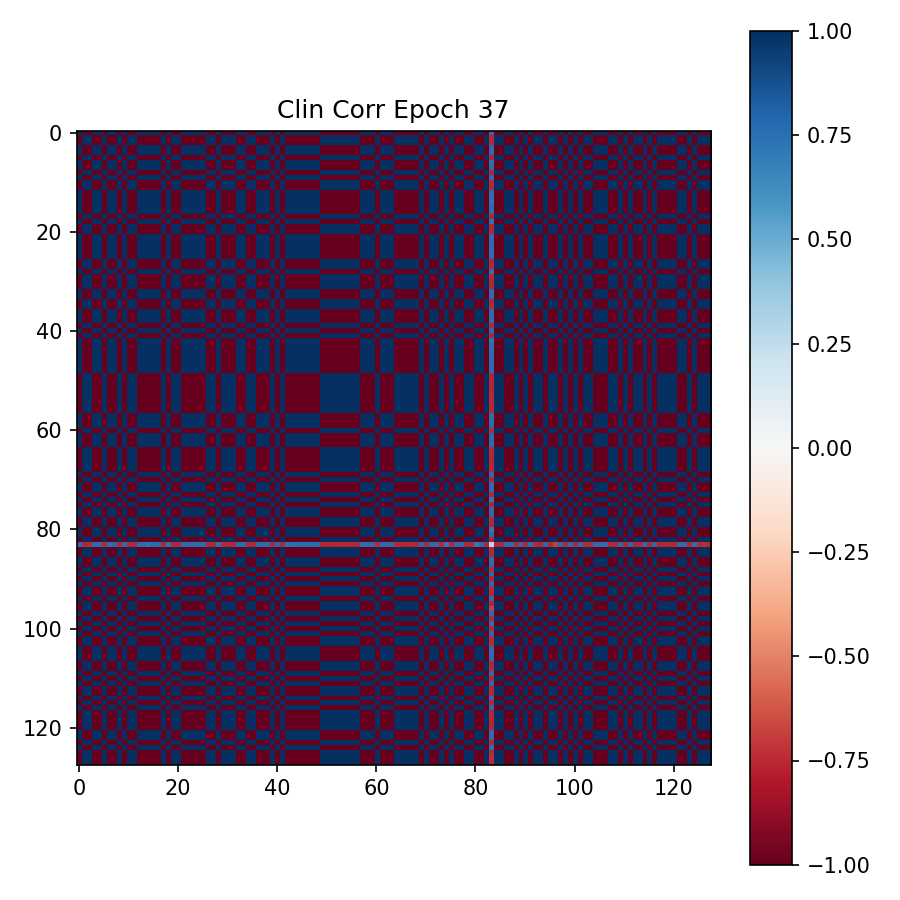

Data behind this chart, as committed beside it:
9.999980926513671875e-01, -9.999979734420776367e-01, -9.999855756759643555e-01, 9.999981522560119629e-01, 9.999986886978149414e-01, -9.999983310699462891e-01, 9.999794363975524902e-01, 9.999989271163940430e-01, -9.999964833259582520e-01, 9.999959468841552734e-01, -9.999949932098388672e-01, -9.999987483024597168e-01, 9.999980926513671875e-01, 9.999973177909851074e-01, 9.999415874481201172e-01, 9.999977350234985352e-01, 9.999976754188537598e-01, -9.999979734420776367e-01, 9.999456405639648438e-01, -9.999989271163940430e-01, -9.999988079071044922e-01, 9.999850392341613770e-01, 9.999971985816955566e-01, 9.999983906745910645e-01
-9.999979734420776367e-01, 9.999979138374328613e-01, 9.999847412109375000e-01, -9.999981522560119629e-01, -9.999986290931701660e-01, 9.999983310699462891e-01, -9.999783635139465332e-01, -9.999989271163940430e-01, 9.999963641166687012e-01, -9.999959468841552734e-01, 9.999946951866149902e-01, 9.999987483024597168e-01, -9.999980330467224121e-01, -9.999972581863403320e-01, -9.999381899833679199e-01, -9.999976754188537598e-01, -9.999976158142089844e-01, 9.999978542327880859e-01, -9.999426007270812988e-01, 9.999989271163940430e-01, 9.999989271163940430e-01, -9.999842643737792969e-01, -9.999970793724060059e-01, -9.999983906745910645e-01
-9.999855756759643555e-01, 9.999847412109375000e-01, 9.998896121978759766e-01, -9.999860525131225586e-01, -9.999908208847045898e-01, 9.999881386756896973e-01, -9.998430609703063965e-01, -9.999918937683105469e-01, 9.999742507934570312e-01, -9.999701976776123047e-01, 9.999616146087646484e-01, 9.999908804893493652e-01, -9.999853372573852539e-01, -9.999803304672241211e-01, -9.995543360710144043e-01, -9.999833106994628906e-01, -9.999823570251464844e-01, 9.999846816062927246e-01, -9.995853900909423828e-01, 9.999921917915344238e-01, 9.999911189079284668e-01, -9.998863935470581055e-01, -9.999791383743286133e-01, -9.999877810478210449e-01
9.999981522560119629e-01, -9.999981522560119629e-01, -9.999860525131225586e-01, 9.999982118606567383e-01, 9.999988079071044922e-01, -9.999983906745910645e-01, 9.999802112579345703e-01, 9.999989867210388184e-01, -9.999967217445373535e-01, 9.999961853027343750e-01, -9.999951124191284180e-01, -9.999987483024597168e-01, 9.999981522560119629e-01, 9.999974370002746582e-01, 9.999436140060424805e-01, 9.999977946281433105e-01, 9.999977350234985352e-01, -9.999979138374328613e-01, 9.999474883079528809e-01, -9.999990463256835938e-01, -9.999989271163940430e-01, 9.999856352806091309e-01, 9.999973177909851074e-01, 9.999984502792358398e-01
9.999986886978149414e-01, -9.999986290931701660e-01, -9.999908208847045898e-01, 9.999988079071044922e-01, 9.999991655349731445e-01, -9.999989271163940430e-01, 9.999870061874389648e-01, 9.999993443489074707e-01, -9.999977946281433105e-01, 9.999974370002746582e-01, -9.999966621398925781e-01, -9.999991655349731445e-01, 9.999986886978149414e-01, 9.999982714653015137e-01, 9.999629855155944824e-01, 9.999985098838806152e-01, 9.999985098838806152e-01, -9.999986290931701660e-01, 9.999655485153198242e-01, -9.999993443489074707e-01, -9.999992847442626953e-01, 9.999905824661254883e-01, 9.999982714653015137e-01, 9.999989271163940430e-01
-9.999983310699462891e-01, 9.999983310699462891e-01, 9.999881386756896973e-01, -9.999983906745910645e-01, -9.999989271163940430e-01, 9.999986886978149414e-01, -9.999831914901733398e-01, -9.999991655349731445e-01, 9.999971985816955566e-01, -9.999967813491821289e-01, 9.999958276748657227e-01, 9.999990463256835938e-01, -9.999983906745910645e-01, -9.999977946281433105e-01, -9.999520182609558105e-01, -9.999982118606567383e-01, -9.999980926513671875e-01, 9.999983310699462891e-01, -9.999554753303527832e-01, 9.999991059303283691e-01, 9.999992251396179199e-01, -9.999878406524658203e-01, -9.999977350234985352e-01, -9.999986886978149414e-01
9.999794363975524902e-01, -9.999783635139465332e-01, -9.998430609703063965e-01, 9.999802112579345703e-01, 9.999870061874389648e-01, -9.999831914901733398e-01, 9.997767210006713867e-01, 9.999886155128479004e-01, -9.999634623527526855e-01, 9.999576210975646973e-01, -9.999456405639648438e-01, -9.999870657920837402e-01, 9.999793767929077148e-01, 9.999722838401794434e-01, 9.993661642074584961e-01, 9.999763369560241699e-01, 9.999750256538391113e-01, -9.999783635139465332e-01, 9.994103312492370605e-01, -9.999890327453613281e-01, -9.999874830245971680e-01, 9.998384714126586914e-01, 9.999704360961914062e-01, 9.999827742576599121e-01
9.999989271163940430e-01, -9.999989271163940430e-01, -9.999918937683105469e-01, 9.999989867210388184e-01, 9.999993443489074707e-01, -9.999991655349731445e-01, 9.999886155128479004e-01, 9.999995231628417969e-01, -9.999980926513671875e-01, 9.999978542327880859e-01, -9.999971985816955566e-01, -9.999994635581970215e-01, 9.999989867210388184e-01, 9.999986290931701660e-01, 9.999670982360839844e-01, 9.999987483024597168e-01, 9.999987483024597168e-01, -9.999988675117492676e-01, 9.999694228172302246e-01, -9.999994635581970215e-01, -9.999994635581970215e-01, 9.999917149543762207e-01, 9.999985098838806152e-01, 9.999991655349731445e-01
-9.999964833259582520e-01, 9.999963641166687012e-01, 9.999742507934570312e-01, -9.999967217445373535e-01, -9.999977946281433105e-01, 9.999971985816955566e-01, -9.999634623527526855e-01, -9.999980926513671875e-01, 9.999940395355224609e-01, -9.999930858612060547e-01, 9.999910593032836914e-01, 9.999977946281433105e-01, -9.999964833259582520e-01, -9.999953508377075195e-01, -9.998962283134460449e-01, -9.999960660934448242e-01, -9.999958872795104980e-01, 9.999963045120239258e-01, -9.999034404754638672e-01, 9.999980926513671875e-01, 9.999979734420776367e-01, -9.999735951423645020e-01, -9.999951720237731934e-01, -9.999971389770507812e-01
9.999959468841552734e-01, -9.999959468841552734e-01, -9.999701976776123047e-01, 9.999961853027343750e-01, 9.999974370002746582e-01, -9.999967813491821289e-01, 9.999576210975646973e-01, 9.999978542327880859e-01, -9.999930858612060547e-01, 9.999919533729553223e-01, -9.999896883964538574e-01, -9.999974966049194336e-01, 9.999960064888000488e-01, 9.999946951866149902e-01, 9.998793601989746094e-01, 9.999954104423522949e-01, 9.999952912330627441e-01, -9.999958276748657227e-01, 9.998878240585327148e-01, -9.999978542327880859e-01, -9.999976158142089844e-01, 9.999693632125854492e-01, 9.999943375587463379e-01, 9.999967813491821289e-01
-9.999949932098388672e-01, 9.999946951866149902e-01, 9.999616146087646484e-01, -9.999951124191284180e-01, -9.999966621398925781e-01, 9.999958276748657227e-01, -9.999456405639648438e-01, -9.999971985816955566e-01, 9.999910593032836914e-01, -9.999896883964538574e-01, 9.999867677688598633e-01, 9.999967217445373535e-01, -9.999948740005493164e-01, -9.999930858612060547e-01, -9.998453855514526367e-01, -9.999941587448120117e-01, -9.999939799308776855e-01, 9.999946355819702148e-01, -9.998561739921569824e-01, 9.999971985816955566e-01, 9.999969005584716797e-01, -9.999605417251586914e-01, -9.999927878379821777e-01, -9.999957680702209473e-01
-9.999987483024597168e-01, 9.999987483024597168e-01, 9.999908804893493652e-01, -9.999987483024597168e-01, -9.999991655349731445e-01, 9.999990463256835938e-01, -9.999870657920837402e-01, -9.999994635581970215e-01, 9.999977946281433105e-01, -9.999974966049194336e-01, 9.999967217445373535e-01, 9.999992251396179199e-01, -9.999986886978149414e-01, -9.999982714653015137e-01, -9.999632239341735840e-01, -9.999985098838806152e-01, -9.999985098838806152e-01, 9.999986290931701660e-01, -9.999657869338989258e-01, 9.999993443489074707e-01, 9.999992847442626953e-01, -9.999905824661254883e-01, -9.999982714653015137e-01, -9.999989867210388184e-01
9.999980926513671875e-01, -9.999980330467224121e-01, -9.999853372573852539e-01, 9.999981522560119629e-01, 9.999986886978149414e-01, -9.999983906745910645e-01, 9.999793767929077148e-01, 9.999989867210388184e-01, -9.999964833259582520e-01, 9.999960064888000488e-01, -9.999948740005493164e-01, -9.999986886978149414e-01, 9.999980330467224121e-01, 9.999973177909851074e-01, 9.999411702156066895e-01, 9.999977350234985352e-01, 9.999976158142089844e-01, -9.999979138374328613e-01, 9.999452829360961914e-01, -9.999989271163940430e-01, -9.999988079071044922e-01, 9.999850392341613770e-01, 9.999971389770507812e-01, 9.999983906745910645e-01
9.999973177909851074e-01, -9.999972581863403320e-01, -9.999803304672241211e-01, 9.999974370002746582e-01, 9.999982714653015137e-01, -9.999977946281433105e-01, 9.999722838401794434e-01, 9.999986290931701660e-01, -9.999953508377075195e-01, 9.999946951866149902e-01, -9.999930858612060547e-01, -9.999982714653015137e-01, 9.999973177909851074e-01, 9.999963641166687012e-01, 9.999207854270935059e-01, 9.999969005584716797e-01, 9.999968409538269043e-01, -9.999971985816955566e-01, 9.999262690544128418e-01, -9.999985098838806152e-01, -9.999983906745910645e-01, 9.999797940254211426e-01, 9.999962449073791504e-01, 9.999977946281433105e-01
9.999415874481201172e-01, -9.999381899833679199e-01, -9.995543360710144043e-01, 9.999436140060424805e-01, 9.999629855155944824e-01, -9.999520182609558105e-01, 9.993661642074584961e-01, 9.999670982360839844e-01, -9.998962283134460449e-01, 9.998793601989746094e-01, -9.998453855514526367e-01, -9.999632239341735840e-01, 9.999411702156066895e-01, 9.999207854270935059e-01, 9.982031583786010742e-01, 9.999325871467590332e-01, 9.999286532402038574e-01, -9.999384880065917969e-01, 9.983280897140502930e-01, -9.999688267707824707e-01, -9.999641180038452148e-01, 9.995414614677429199e-01, 9.999155402183532715e-01, 9.999508857727050781e-01
9.999977350234985352e-01, -9.999976754188537598e-01, -9.999833106994628906e-01, 9.999977946281433105e-01, 9.999985098838806152e-01, -9.999982118606567383e-01, 9.999763369560241699e-01, 9.999987483024597168e-01, -9.999960660934448242e-01, 9.999954104423522949e-01, -9.999941587448120117e-01, -9.999985098838806152e-01, 9.999977350234985352e-01, 9.999969005584716797e-01, 9.999325871467590332e-01, 9.999973773956298828e-01, 9.999973177909851074e-01, -9.999976158142089844e-01, 9.999374151229858398e-01, -9.999987483024597168e-01, -9.999986290931701660e-01, 9.999828338623046875e-01, 9.999967813491821289e-01, 9.999981522560119629e-01
9.999976754188537598e-01, -9.999976158142089844e-01, -9.999823570251464844e-01, 9.999977350234985352e-01, 9.999985098838806152e-01, -9.999980926513671875e-01, 9.999750256538391113e-01, 9.999987483024597168e-01, -9.999958872795104980e-01, 9.999952912330627441e-01, -9.999939799308776855e-01, -9.999985098838806152e-01, 9.999976158142089844e-01, 9.999968409538269043e-01, 9.999286532402038574e-01, 9.999973177909851074e-01, 9.999971985816955566e-01, -9.999975562095642090e-01, 9.999336600303649902e-01, -9.999987483024597168e-01, -9.999987483024597168e-01, 9.999818801879882812e-01, 9.999967217445373535e-01, 9.999980330467224121e-01
-9.999979734420776367e-01, 9.999978542327880859e-01, 9.999846816062927246e-01, -9.999979138374328613e-01, -9.999986290931701660e-01, 9.999983310699462891e-01, -9.999783635139465332e-01, -9.999988675117492676e-01, 9.999963045120239258e-01, -9.999958276748657227e-01, 9.999946355819702148e-01, 9.999986290931701660e-01, -9.999979138374328613e-01, -9.999971985816955566e-01, -9.999384880065917969e-01, -9.999976158142089844e-01, -9.999975562095642090e-01, 9.999977946281433105e-01, -9.999426603317260742e-01, 9.999988675117492676e-01, 9.999987483024597168e-01, -9.999842047691345215e-01, -9.999970793724060059e-01, -9.999982118606567383e-01
9.999456405639648438e-01, -9.999426007270812988e-01, -9.995853900909423828e-01, 9.999474883079528809e-01, 9.999655485153198242e-01, -9.999554753303527832e-01, 9.994103312492370605e-01, 9.999694228172302246e-01, -9.999034404754638672e-01, 9.998878240585327148e-01, -9.998561739921569824e-01, -9.999657869338989258e-01, 9.999452829360961914e-01, 9.999262690544128418e-01, 9.983280897140502930e-01, 9.999374151229858398e-01, 9.999336600303649902e-01, -9.999426603317260742e-01, 9.984444975852966309e-01, -9.999710917472839355e-01, -9.999666810035705566e-01, 9.995734691619873047e-01, 9.999215006828308105e-01, 9.999542832374572754e-01
-9.999989271163940430e-01, 9.999989271163940430e-01, 9.999921917915344238e-01, -9.999990463256835938e-01, -9.999993443489074707e-01, 9.999991059303283691e-01, -9.999890327453613281e-01, -9.999994635581970215e-01, 9.999980926513671875e-01, -9.999978542327880859e-01, 9.999971985816955566e-01, 9.999993443489074707e-01, -9.999989271163940430e-01, -9.999985098838806152e-01, -9.999688267707824707e-01, -9.999987483024597168e-01, -9.999987483024597168e-01, 9.999988675117492676e-01, -9.999710917472839355e-01, 9.999994039535522461e-01, 9.999994039535522461e-01, -9.999919533729553223e-01, -9.999985098838806152e-01, -9.999991059303283691e-01
-9.999988079071044922e-01, 9.999989271163940430e-01, 9.999911189079284668e-01, -9.999989271163940430e-01, -9.999992847442626953e-01, 9.999992251396179199e-01, -9.999874830245971680e-01, -9.999994635581970215e-01, 9.999979734420776367e-01, -9.999976158142089844e-01, 9.999969005584716797e-01, 9.999992847442626953e-01, -9.999988079071044922e-01, -9.999983906745910645e-01, -9.999641180038452148e-01, -9.999986290931701660e-01, -9.999987483024597168e-01, 9.999987483024597168e-01, -9.999666810035705566e-01, 9.999994039535522461e-01, 9.999994039535522461e-01, -9.999909400939941406e-01, -9.999983906745910645e-01, -9.999991655349731445e-01
9.999850392341613770e-01, -9.999842643737792969e-01, -9.998863935470581055e-01, 9.999856352806091309e-01, 9.999905824661254883e-01, -9.999878406524658203e-01, 9.998384714126586914e-01, 9.999917149543762207e-01, -9.999735951423645020e-01, 9.999693632125854492e-01, -9.999605417251586914e-01, -9.999905824661254883e-01, 9.999850392341613770e-01, 9.999797940254211426e-01, 9.995414614677429199e-01, 9.999828338623046875e-01, 9.999818801879882812e-01, -9.999842047691345215e-01, 9.995734691619873047e-01, -9.999919533729553223e-01, -9.999909400939941406e-01, 9.998831152915954590e-01, 9.999785423278808594e-01, 9.999874830245971680e-01
9.999971985816955566e-01, -9.999970793724060059e-01, -9.999791383743286133e-01, 9.999973177909851074e-01, 9.999982714653015137e-01, -9.999977350234985352e-01, 9.999704360961914062e-01, 9.999985098838806152e-01, -9.999951720237731934e-01, 9.999943375587463379e-01, -9.999927878379821777e-01, -9.999982714653015137e-01, 9.999971389770507812e-01, 9.999962449073791504e-01, 9.999155402183532715e-01, 9.999967813491821289e-01, 9.999967217445373535e-01, -9.999970793724060059e-01, 9.999215006828308105e-01, -9.999985098838806152e-01, -9.999983906745910645e-01, 9.999785423278808594e-01, 9.999960064888000488e-01, 9.999976754188537598e-01
9.999983906745910645e-01, -9.999983906745910645e-01, -9.999877810478210449e-01, 9.999984502792358398e-01, 9.999989271163940430e-01, -9.999986886978149414e-01, 9.999827742576599121e-01, 9.999991655349731445e-01, -9.999971389770507812e-01, 9.999967813491821289e-01, -9.999957680702209473e-01, -9.999989867210388184e-01, 9.999983906745910645e-01, 9.999977946281433105e-01, 9.999508857727050781e-01, 9.999981522560119629e-01, 9.999980330467224121e-01, -9.999982118606567383e-01, 9.999542832374572754e-01, -9.999991059303283691e-01, -9.999991655349731445e-01, 9.999874830245971680e-01, 9.999976754188537598e-01, 9.999986290931701660e-01
9.999837279319763184e-01, -9.999827742576599121e-01, -9.998749494552612305e-01, 9.999842047691345215e-01, 9.999896287918090820e-01, -9.999865889549255371e-01, 9.998222589492797852e-01, 9.999908804893493652e-01, -9.999709725379943848e-01, 9.999662041664123535e-01, -9.999567270278930664e-01, -9.999897480010986328e-01, 9.999835491180419922e-01, 9.999778270721435547e-01, 9.994953870773315430e-01, 9.999811649322509766e-01, 9.999801516532897949e-01, -9.999827742576599121e-01, 9.995304942131042480e-01, -9.999912381172180176e-01, -9.999901056289672852e-01, 9.998713731765747070e-01, 9.999764561653137207e-01, 9.999863505363464355e-01
9.999989271163940430e-01, -9.999989867210388184e-01, -9.999921321868896484e-01, 9.999990463256835938e-01, 9.999992847442626953e-01, -9.999991655349731445e-01, 9.999889135360717773e-01, 9.999995231628417969e-01, -9.999981522560119629e-01, 9.999978542327880859e-01, -9.999972581863403320e-01, -9.999994039535522461e-01, 9.999989271163940430e-01, 9.999985098838806152e-01, 9.999682903289794922e-01, 9.999987483024597168e-01, 9.999988079071044922e-01, -9.999988079071044922e-01, 9.999703764915466309e-01, -9.999994039535522461e-01, -9.999994635581970215e-01, 9.999918937683105469e-01, 9.999985098838806152e-01, 9.999991655349731445e-01
-9.999983310699462891e-01, 9.999983310699462891e-01, 9.999874234199523926e-01, -9.999983906745910645e-01, -9.999989271163940430e-01, 9.999986290931701660e-01, -9.999821782112121582e-01, -9.999992251396179199e-01, 9.999970197677612305e-01, -9.999966621398925781e-01, 9.999956488609313965e-01, 9.999989271163940430e-01, -9.999983310699462891e-01, -9.999977350234985352e-01, -9.999492168426513672e-01, -9.999980926513671875e-01, -9.999980330467224121e-01, 9.999982118606567383e-01, -9.999526739120483398e-01, 9.999991655349731445e-01, 9.999991059303283691e-01, -9.999870657920837402e-01, -9.999976754188537598e-01, -9.999985694885253906e-01
-9.999988079071044922e-01, 9.999987483024597168e-01, 9.999911785125732422e-01, -9.999988675117492676e-01, -9.999992251396179199e-01, 9.999991059303283691e-01, -9.999874830245971680e-01, -9.999994635581970215e-01, 9.999979138374328613e-01, -9.999976158142089844e-01, 9.999969005584716797e-01, 9.999992847442626953e-01, -9.999988079071044922e-01, -9.999983906745910645e-01, -9.999644160270690918e-01, -9.999986290931701660e-01, -9.999985694885253906e-01, 9.999986886978149414e-01, -9.999669790267944336e-01, 9.999994039535522461e-01, 9.999993443489074707e-01, -9.999909400939941406e-01, -9.999983310699462891e-01, -9.999990463256835938e-01
9.999762177467346191e-01, -9.999749660491943359e-01, -9.998184442520141602e-01, 9.999770522117614746e-01, 9.999849796295166016e-01, -9.999805092811584473e-01, 9.997417330741882324e-01, 9.999867081642150879e-01, -9.999577403068542480e-01, 9.999509453773498535e-01, -9.999369978904724121e-01, -9.999850988388061523e-01, 9.999761581420898438e-01, 9.999678134918212891e-01, 9.992672204971313477e-01, 9.999726414680480957e-01, 9.999709725379943848e-01, -9.999749660491943359e-01, 9.993183016777038574e-01, -9.999873638153076172e-01, -9.999853968620300293e-01, 9.998133182525634766e-01, 9.999656677246093750e-01, 9.999800920486450195e-01
-9.999952912330627441e-01, 9.999949932098388672e-01, 9.999638795852661133e-01, -9.999954700469970703e-01, -9.999969005584716797e-01, 9.999960660934448242e-01, -9.999487996101379395e-01, -9.999973773956298828e-01, 9.999915957450866699e-01, -9.999903440475463867e-01, 9.999875426292419434e-01, 9.999970197677612305e-01, -9.999952316284179688e-01, -9.999935030937194824e-01, -9.998543858528137207e-01, -9.999945163726806641e-01, -9.999943375587463379e-01, 9.999950528144836426e-01, -9.998645782470703125e-01, 9.999974370002746582e-01, 9.999970793724060059e-01, -9.999628663063049316e-01, -9.999932050704956055e-01, -9.999959468841552734e-01
-9.999971985816955566e-01, 9.999971389770507812e-01, 9.999788999557495117e-01, -9.999972581863403320e-01, -9.999982118606567383e-01, 9.999976754188537598e-01, -9.999700784683227539e-01, -9.999985098838806152e-01, 9.999949932098388672e-01, -9.999942779541015625e-01, 9.999926686286926270e-01, 9.999982118606567383e-01, -9.999971985816955566e-01, -9.999960660934448242e-01, -9.999145269393920898e-01, -9.999966621398925781e-01, -9.999966621398925781e-01, 9.999970197677612305e-01, -9.999204874038696289e-01, 9.999983906745910645e-01, 9.999982714653015137e-01, -9.999782443046569824e-01, -9.999960660934448242e-01, -9.999976158142089844e-01
-9.999985694885253906e-01, 9.999985098838806152e-01, 9.999893307685852051e-01, -9.999986290931701660e-01, -9.999991655349731445e-01, 9.999988675117492676e-01, -9.999848604202270508e-01, -9.999992251396179199e-01, 9.999974966049194336e-01, -9.999971389770507812e-01, 9.999962449073791504e-01, 9.999991655349731445e-01, -9.999985694885253906e-01, -9.999980926513671875e-01, -9.999568462371826172e-01, -9.999982714653015137e-01, -9.999983906745910645e-01, 9.999984502792358398e-01, -9.999599456787109375e-01, 9.999992251396179199e-01, 9.999992847442626953e-01, -9.999890327453613281e-01, -9.999980330467224121e-01, -9.999988079071044922e-01
9.999961853027343750e-01, -9.999960660934448242e-01, -9.999712705612182617e-01, 9.999963045120239258e-01, 9.999975562095642090e-01, -9.999968409538269043e-01, 9.999591112136840820e-01, 9.999979734420776367e-01, -9.999933242797851562e-01, 9.999922513961791992e-01, -9.999900460243225098e-01, -9.999976158142089844e-01, 9.999962449073791504e-01, 9.999948740005493164e-01, 9.998838901519775391e-01, 9.999956488609313965e-01, 9.999954700469970703e-01, -9.999959468841552734e-01, 9.998918771743774414e-01, -9.999979734420776367e-01, -9.999977946281433105e-01, 9.999705553054809570e-01, 9.999946355819702148e-01, 9.999969005584716797e-01
9.999977946281433105e-01, -9.999977350234985352e-01, -9.999834299087524414e-01, 9.999978542327880859e-01, 9.999986290931701660e-01, -9.999982118606567383e-01, 9.999765753746032715e-01, 9.999988079071044922e-01, -9.999960660934448242e-01, 9.999955296516418457e-01, -9.999942779541015625e-01, -9.999985098838806152e-01, 9.999977350234985352e-01, 9.999970197677612305e-01, 9.999331235885620117e-01, 9.999973773956298828e-01, 9.999973773956298828e-01, -9.999976754188537598e-01, 9.999377727508544922e-01, -9.999987483024597168e-01, -9.999987483024597168e-01, 9.999830126762390137e-01, 9.999968409538269043e-01, 9.999981522560119629e-01
-9.999967813491821289e-01, 9.999966621398925781e-01, 9.999763369560241699e-01, -9.999969005584716797e-01, -9.999979138374328613e-01, 9.999973773956298828e-01, -9.999663829803466797e-01, -9.999982118606567383e-01, 9.999945163726806641e-01, -9.999935030937194824e-01, 9.999917745590209961e-01, 9.999979138374328613e-01, -9.999967217445373535e-01, -9.999957084655761719e-01, -9.999045133590698242e-01, -9.999963045120239258e-01, -9.999961853027343750e-01, 9.999966025352478027e-01, -9.999111890792846680e-01, 9.999982118606567383e-01, 9.999980926513671875e-01, -9.999757409095764160e-01, -9.999954700469970703e-01, -9.999973773956298828e-01
-9.999942779541015625e-01, 9.999939799308776855e-01, 9.999563694000244141e-01, -9.999945163726806641e-01, -9.999963641166687012e-01, 9.999953508377075195e-01, -9.999381303787231445e-01, -9.999967217445373535e-01, 9.999898672103881836e-01, -9.999881386756896973e-01, 9.999848008155822754e-01, 9.999963641166687012e-01, -9.999942779541015625e-01, -9.999922513961791992e-01, -9.998241066932678223e-01, -9.999934434890747070e-01, -9.999930262565612793e-01, 9.999939203262329102e-01, -9.998363256454467773e-01, 9.999968409538269043e-01, 9.999964237213134766e-01, -9.999551773071289062e-01, -9.999917745590209961e-01, -9.999952316284179688e-01
9.999988675117492676e-01, -9.999988675117492676e-01, -9.999916553497314453e-01, 9.999989271163940430e-01, 9.999993443489074707e-01, -9.999992251396179199e-01, 9.999881982803344727e-01, 9.999994635581970215e-01, -9.999980330467224121e-01, 9.999977946281433105e-01, -9.999970793724060059e-01, -9.999993443489074707e-01, 9.999988675117492676e-01, 9.999985098838806152e-01, 9.999662637710571289e-01, 9.999987483024597168e-01, 9.999987483024597168e-01, -9.999988079071044922e-01, 9.999686479568481445e-01, -9.999994635581970215e-01, -9.999994635581970215e-01, 9.999914169311523438e-01, 9.999985098838806152e-01, 9.999991059303283691e-01
9.999985098838806152e-01, -9.999986290931701660e-01, -9.999895691871643066e-01, 9.999986290931701660e-01, 9.999990463256835938e-01, -9.999988675117492676e-01, 9.999850988388061523e-01, 9.999993443489074707e-01, -9.999975562095642090e-01, 9.999971389770507812e-01, -9.999963045120239258e-01, -9.999991655349731445e-01, 9.999986290931701660e-01, 9.999980330467224121e-01, 9.999576807022094727e-01, 9.999983906745910645e-01, 9.999983310699462891e-01, -9.999985098838806152e-01, 9.999606609344482422e-01, -9.999992847442626953e-01, -9.999992251396179199e-01, 9.999892115592956543e-01, 9.999980926513671875e-01, 9.999988079071044922e-01
9.999930262565612793e-01, -9.999926090240478516e-01, -9.999464154243469238e-01, 9.999931454658508301e-01, 9.999955296516418457e-01, -9.999942779541015625e-01, 9.999238848686218262e-01, 9.999961256980895996e-01, -9.999876022338867188e-01, 9.999855756759643555e-01, -9.999814033508300781e-01, -9.999954700469970703e-01, 9.999928474426269531e-01, 9.999905228614807129e-01, 9.997841715812683105e-01, 9.999918341636657715e-01, 9.999915361404418945e-01, -9.999926090240478516e-01, 9.997990727424621582e-01, -9.999961256980895996e-01, -9.999957680702209473e-01, 9.999448657035827637e-01, 9.999898076057434082e-01, 9.999940991401672363e-01
-9.999986290931701660e-01, 9.999986886978149414e-01, 9.999904036521911621e-01, -9.999987483024597168e-01, -9.999991655349731445e-01, 9.999989271163940430e-01, -9.999865293502807617e-01, -9.999993443489074707e-01, 9.999977350234985352e-01, -9.999973773956298828e-01, 9.999966621398925781e-01, 9.999992251396179199e-01, -9.999987483024597168e-01, -9.999982714653015137e-01, -9.999614953994750977e-01, -9.999984502792358398e-01, -9.999985694885253906e-01, 9.999985694885253906e-01, -9.999641776084899902e-01, 9.999992847442626953e-01, 9.999993443489074707e-01, -9.999902248382568359e-01, -9.999981522560119629e-01, -9.999989271163940430e-01
9.999982118606567383e-01, -9.999982714653015137e-01, -9.999874234199523926e-01, 9.999983906745910645e-01, 9.999988675117492676e-01, -9.999985694885253906e-01, 9.999822974205017090e-01, 9.999992251396179199e-01, -9.999970197677612305e-01, 9.999965429306030273e-01, -9.999956488609313965e-01, -9.999988675117492676e-01, 9.999983310699462891e-01, 9.999976754188537598e-01, 9.999494552612304688e-01, 9.999979734420776367e-01, 9.999979734420776367e-01, -9.999982714653015137e-01, 9.999529719352722168e-01, -9.999991655349731445e-01, -9.999990463256835938e-01, 9.999871253967285156e-01, 9.999976158142089844e-01, 9.999986290931701660e-01
-9.999973177909851074e-01, 9.999971389770507812e-01, 9.999795556068420410e-01, -9.999973773956298828e-01, -9.999982714653015137e-01, 9.999977946281433105e-01, -9.999710321426391602e-01, -9.999985694885253906e-01, 9.999952316284179688e-01, -9.999945163726806641e-01, 9.999929666519165039e-01, 9.999982118606567383e-01, -9.999972581863403320e-01, -9.999963045120239258e-01, -9.999175667762756348e-01, -9.999967813491821289e-01, -9.999967813491821289e-01, 9.999971389770507812e-01, -9.999233484268188477e-01, 9.999984502792358398e-01, 9.999983310699462891e-01, -9.999790191650390625e-01, -9.999960660934448242e-01, -9.999977350234985352e-01
9.999387264251708984e-01, -9.999352693557739258e-01, -9.995326995849609375e-01, 9.999408721923828125e-01, 9.999611973762512207e-01, -9.999498128890991211e-01, 9.993354678153991699e-01, 9.999655485153198242e-01, -9.998912215232849121e-01, 9.998735785484313965e-01, -9.998379945755004883e-01, -9.999614357948303223e-01, 9.999383091926574707e-01, 9.999169111251831055e-01, 9.981160163879394531e-01, 9.999293684959411621e-01, 9.999252557754516602e-01, -9.999353885650634766e-01, 9.982471466064453125e-01, -9.999672770500183105e-01, -9.999624490737915039e-01, 9.995192885398864746e-01, 9.999114871025085449e-01, 9.999485015869140625e-01
9.999985098838806152e-01, -9.999985098838806152e-01, -9.999887943267822266e-01, 9.999985694885253906e-01, 9.999989867210388184e-01, -9.999987483024597168e-01, 9.999840855598449707e-01, 9.999992251396179199e-01, -9.999973177909851074e-01, 9.999969005584716797e-01, -9.999960660934448242e-01, -9.999991059303283691e-01, 9.999983906745910645e-01, 9.999978542327880859e-01, 9.999544620513916016e-01, 9.999981522560119629e-01, 9.999981522560119629e-01, -9.999984502792358398e-01, 9.999577403068542480e-01, -9.999991655349731445e-01, -9.999991655349731445e-01, 9.999884366989135742e-01, 9.999978542327880859e-01, 9.999987483024597168e-01
9.999963045120239258e-01, -9.999962449073791504e-01, -9.999724030494689941e-01, 9.999964833259582520e-01, 9.999976158142089844e-01, -9.999970793724060059e-01, 9.999606609344482422e-01, 9.999979138374328613e-01, -9.999935626983642578e-01, 9.999925494194030762e-01, -9.999904036521911621e-01, -9.999976158142089844e-01, 9.999963045120239258e-01, 9.999950528144836426e-01, 9.998883605003356934e-01, 9.999957680702209473e-01, 9.999956488609313965e-01, -9.999961256980895996e-01, 9.998961091041564941e-01, -9.999979138374328613e-01, -9.999977946281433105e-01, 9.999715685844421387e-01, 9.999947547912597656e-01, 9.999969005584716797e-01
9.999973773956298828e-01, -9.999972581863403320e-01, -9.999803900718688965e-01, 9.999974966049194336e-01, 9.999983310699462891e-01, -9.999977946281433105e-01, 9.999721646308898926e-01, 9.999985098838806152e-01, -9.999954700469970703e-01, 9.999946951866149902e-01, -9.999932050704956055e-01, -9.999982714653015137e-01, 9.999973773956298828e-01, 9.999963641166687012e-01, 9.999208450317382812e-01, 9.999969005584716797e-01, 9.999969005584716797e-01, -9.999971985816955566e-01, 9.999263286590576172e-01, -9.999985098838806152e-01, -9.999985098838806152e-01, 9.999798536300659180e-01, 9.999962449073791504e-01, 9.999977946281433105e-01
9.999951720237731934e-01, -9.999950528144836426e-01, -9.999636411666870117e-01, 9.999954104423522949e-01, 9.999969601631164551e-01, -9.999960660934448242e-01, 9.999483227729797363e-01, 9.999973773956298828e-01, -9.999915361404418945e-01, 9.999901652336120605e-01, -9.999874234199523926e-01, -9.999969005584716797e-01, 9.999951720237731934e-01, 9.999935626983642578e-01, 9.998533725738525391e-01, 9.999944567680358887e-01, 9.999942779541015625e-01, -9.999949336051940918e-01, 9.998635649681091309e-01, -9.999974370002746582e-01, -9.999971389770507812e-01, 9.999626278877258301e-01, 9.999931454658508301e-01, 9.999960064888000488e-01
9.999969005584716797e-01, -9.999968409538269043e-01, -9.999774098396301270e-01, 9.999971389770507812e-01, 9.999979734420776367e-01, -9.999974966049194336e-01, 9.999679327011108398e-01, 9.999983310699462891e-01, -9.999947547912597656e-01, 9.999939203262329102e-01, -9.999921917915344238e-01, -9.999980330467224121e-01, 9.999969601631164551e-01, 9.999958276748657227e-01, 9.999089837074279785e-01, 9.999964833259582520e-01, 9.999963641166687012e-01, -9.999967813491821289e-01, 9.999154210090637207e-01, -9.999983310699462891e-01, -9.999982714653015137e-01, 9.999768733978271484e-01, 9.999957680702209473e-01, 9.999974966049194336e-01
9.999986886978149414e-01, -9.999986290931701660e-01, -9.999900460243225098e-01, 9.999987483024597168e-01, 9.999992251396179199e-01, -9.999989271163940430e-01, 9.999858140945434570e-01, 9.999994039535522461e-01, -9.999976754188537598e-01, 9.999972581863403320e-01, -9.999964833259582520e-01, -9.999992251396179199e-01, 9.999986886978149414e-01, 9.999982118606567383e-01, 9.999597072601318359e-01, 9.999983906745910645e-01, 9.999983906745910645e-01, -9.999986290931701660e-01, 9.999625086784362793e-01, -9.999992251396179199e-01, -9.999993443489074707e-01, 9.999897480010986328e-01, 9.999980926513671875e-01, 9.999988675117492676e-01
-9.999984502792358398e-01, 9.999984502792358398e-01, 9.999884963035583496e-01, -9.999986290931701660e-01, -9.999989867210388184e-01, 9.999987483024597168e-01, -9.999836683273315430e-01, -9.999992847442626953e-01, 9.999972581863403320e-01, -9.999968409538269043e-01, 9.999959468841552734e-01, 9.999991059303283691e-01, -9.999984502792358398e-01, -9.999979138374328613e-01, -9.999534487724304199e-01, -9.999981522560119629e-01, -9.999981522560119629e-01, 9.999983906745910645e-01, -9.999566674232482910e-01, 9.999992251396179199e-01, 9.999992251396179199e-01, -9.999882578849792480e-01, -9.999978542327880859e-01, -9.999988079071044922e-01
-9.999985694885253906e-01, 9.999986290931701660e-01, 9.999896883964538574e-01, -9.999986886978149414e-01, -9.999991655349731445e-01, 9.999988079071044922e-01, -9.999853372573852539e-01, -9.999992847442626953e-01, 9.999975562095642090e-01, -9.999971389770507812e-01, 9.999963641166687012e-01, 9.999991655349731445e-01, -9.999986290931701660e-01, -9.999981522560119629e-01, -9.999581575393676758e-01, -9.999983310699462891e-01, -9.999984502792358398e-01, 9.999984502792358398e-01, -9.999611377716064453e-01, 9.999992847442626953e-01, 9.999992847442626953e-01, -9.999893307685852051e-01, -9.999980330467224121e-01, -9.999989271163940430e-01
-9.999969005584716797e-01, 9.999967217445373535e-01, 9.999766349792480469e-01, -9.999970197677612305e-01, -9.999980330467224121e-01, 9.999973773956298828e-01, -9.999668598175048828e-01, -9.999982714653015137e-01, 9.999945759773254395e-01, -9.999936819076538086e-01, 9.999919533729553223e-01, 9.999980330467224121e-01, -9.999969005584716797e-01, -9.999958276748657227e-01, -9.999058842658996582e-01, -9.999963045120239258e-01, -9.999963045120239258e-01, 9.999966621398925781e-01, -9.999124407768249512e-01, 9.999983310699462891e-01, 9.999982118606567383e-01, -9.999760389328002930e-01, -9.999955892562866211e-01, -9.999973773956298828e-01
-9.999983906745910645e-01, 9.999983310699462891e-01, 9.999880790710449219e-01, -9.999984502792358398e-01, -9.999989271163940430e-01, 9.999986290931701660e-01, -9.999831318855285645e-01, -9.999991655349731445e-01, 9.999970793724060059e-01, -9.999967217445373535e-01, 9.999958276748657227e-01, 9.999989271163940430e-01, -9.999983310699462891e-01, -9.999977946281433105e-01, -9.999518394470214844e-01, -9.999980926513671875e-01, -9.999980926513671875e-01, 9.999983310699462891e-01, -9.999551177024841309e-01, 9.999991059303283691e-01, 9.999991059303283691e-01, -9.999877810478210449e-01, -9.999977350234985352e-01, -9.999986886978149414e-01
-9.999892711639404297e-01, 9.999887347221374512e-01, 9.999181628227233887e-01, -9.999897480010986328e-01, -9.999932050704956055e-01, 9.999912381172180176e-01, -9.998836517333984375e-01, -9.999940395355224609e-01, 9.999810457229614258e-01, -9.999778866767883301e-01, 9.999716877937316895e-01, 9.999931454658508301e-01, -9.999892115592956543e-01, -9.999855160713195801e-01, -9.996696710586547852e-01, -9.999876022338867188e-01, -9.999870061874389648e-01, 9.999887347221374512e-01, -9.996927976608276367e-01, 9.999942183494567871e-01, 9.999935030937194824e-01, -9.999158978462219238e-01, -9.999845623970031738e-01, -9.999910593032836914e-01
-9.999955892562866211e-01, 9.999954104423522949e-01, 9.999663829803466797e-01, -9.999957680702209473e-01, -9.999971985816955566e-01, 9.999963641166687012e-01, -9.999521970748901367e-01, -9.999975562095642090e-01, 9.999921917915344238e-01, -9.999909996986389160e-01, 9.999883770942687988e-01, 9.999971985816955566e-01, -9.999955296516418457e-01, -9.999940395355224609e-01, -9.998641610145568848e-01, -9.999948740005493164e-01, -9.999946951866149902e-01, 9.999953508377075195e-01, -9.998736381530761719e-01, 9.999976158142089844e-01, 9.999973177909851074e-01, -9.999653697013854980e-01, -9.999936223030090332e-01, -9.999962449073791504e-01
-9.999973773956298828e-01, 9.999973177909851074e-01, 9.999809265136718750e-01, -9.999974966049194336e-01, -9.999983310699462891e-01, 9.999978542327880859e-01, -9.999729394912719727e-01, -9.999985694885253906e-01, 9.999955296516418457e-01, -9.999947547912597656e-01, 9.999933242797851562e-01, 9.999982118606567383e-01, -9.999973773956298828e-01, -9.999964833259582520e-01, -9.999230504035949707e-01, -9.999970197677612305e-01, -9.999968409538269043e-01, 9.999972581863403320e-01, -9.999284148216247559e-01, 9.999985694885253906e-01, 9.999984502792358398e-01, -9.999803900718688965e-01, -9.999963641166687012e-01, -9.999978542327880859e-01
-9.999978542327880859e-01, 9.999977946281433105e-01, 9.999836683273315430e-01, -9.999979734420776367e-01, -9.999985694885253906e-01, 9.999982118606567383e-01, -9.999768137931823730e-01, -9.999988675117492676e-01, 9.999961256980895996e-01, -9.999956488609313965e-01, 9.999943375587463379e-01, 9.999985694885253906e-01, -9.999977946281433105e-01, -9.999970793724060059e-01, -9.999338388442993164e-01, -9.999974966049194336e-01, -9.999974370002746582e-01, 9.999977350234985352e-01, -9.999384284019470215e-01, 9.999988675117492676e-01, 9.999986886978149414e-01, -9.999832510948181152e-01, -9.999968409538269043e-01, -9.999981522560119629e-01
9.999788999557495117e-01, -9.999778270721435547e-01, -9.998391866683959961e-01, 9.999797344207763672e-01, 9.999867081642150879e-01, -9.999827742576599121e-01, 9.997712373733520508e-01, 9.999882578849792480e-01, -9.999625086784362793e-01, 9.999564886093139648e-01, -9.999442100524902344e-01, -9.999867677688598633e-01, 9.999787211418151855e-01, 9.999715089797973633e-01, 9.993507862091064453e-01, 9.999757409095764160e-01, 9.999743700027465820e-01, -9.999777674674987793e-01, 9.993960857391357422e-01, -9.999887943267822266e-01, -9.999871850013732910e-01, 9.998345375061035156e-01, 9.999696016311645508e-01, 9.999822974205017090e-01
9.999973773956298828e-01, -9.999973177909851074e-01, -9.999802112579345703e-01, 9.999974370002746582e-01, 9.999983310699462891e-01, -9.999978542327880859e-01, 9.999719858169555664e-01, 9.999986290931701660e-01, -9.999954104423522949e-01, 9.999946355819702148e-01, -9.999931454658508301e-01, -9.999982714653015137e-01, 9.999973773956298828e-01, 9.999964237213134766e-01, 9.999200105667114258e-01, 9.999969601631164551e-01, 9.999969005584716797e-01, -9.999971389770507812e-01, 9.999255537986755371e-01, -9.999985098838806152e-01, -9.999985098838806152e-01, 9.999796748161315918e-01, 9.999961853027343750e-01, 9.999977946281433105e-01
9.999974966049194336e-01, -9.999973177909851074e-01, -9.999809265136718750e-01, 9.999974966049194336e-01, 9.999983310699462891e-01, -9.999978542327880859e-01, 9.999729990959167480e-01, 9.999985694885253906e-01, -9.999955296516418457e-01, 9.999948740005493164e-01, -9.999934434890747070e-01, -9.999983310699462891e-01, 9.999974370002746582e-01, 9.999966025352478027e-01, 9.999231100082397461e-01, 9.999970197677612305e-01, 9.999969005584716797e-01, -9.999972581863403320e-01, 9.999285340309143066e-01, -9.999985098838806152e-01, -9.999984502792358398e-01, 9.999803900718688965e-01, 9.999962449073791504e-01, 9.999977946281433105e-01
-9.999944567680358887e-01, 9.999940991401672363e-01, 9.999574422836303711e-01, -9.999946355819702148e-01, -9.999964237213134766e-01, 9.999954700469970703e-01, -9.999395608901977539e-01, -9.999969005584716797e-01, 9.999901056289672852e-01, -9.999885559082031250e-01, 9.999852776527404785e-01, 9.999964833259582520e-01, -9.999943971633911133e-01, -9.999924898147583008e-01, -9.998286366462707520e-01, -9.999935030937194824e-01, -9.999933242797851562e-01, 9.999941587448120117e-01, -9.998405575752258301e-01, 9.999970197677612305e-01, 9.999966621398925781e-01, -9.999563097953796387e-01, -9.999919533729553223e-01, -9.999953508377075195e-01
... 67 more rows
